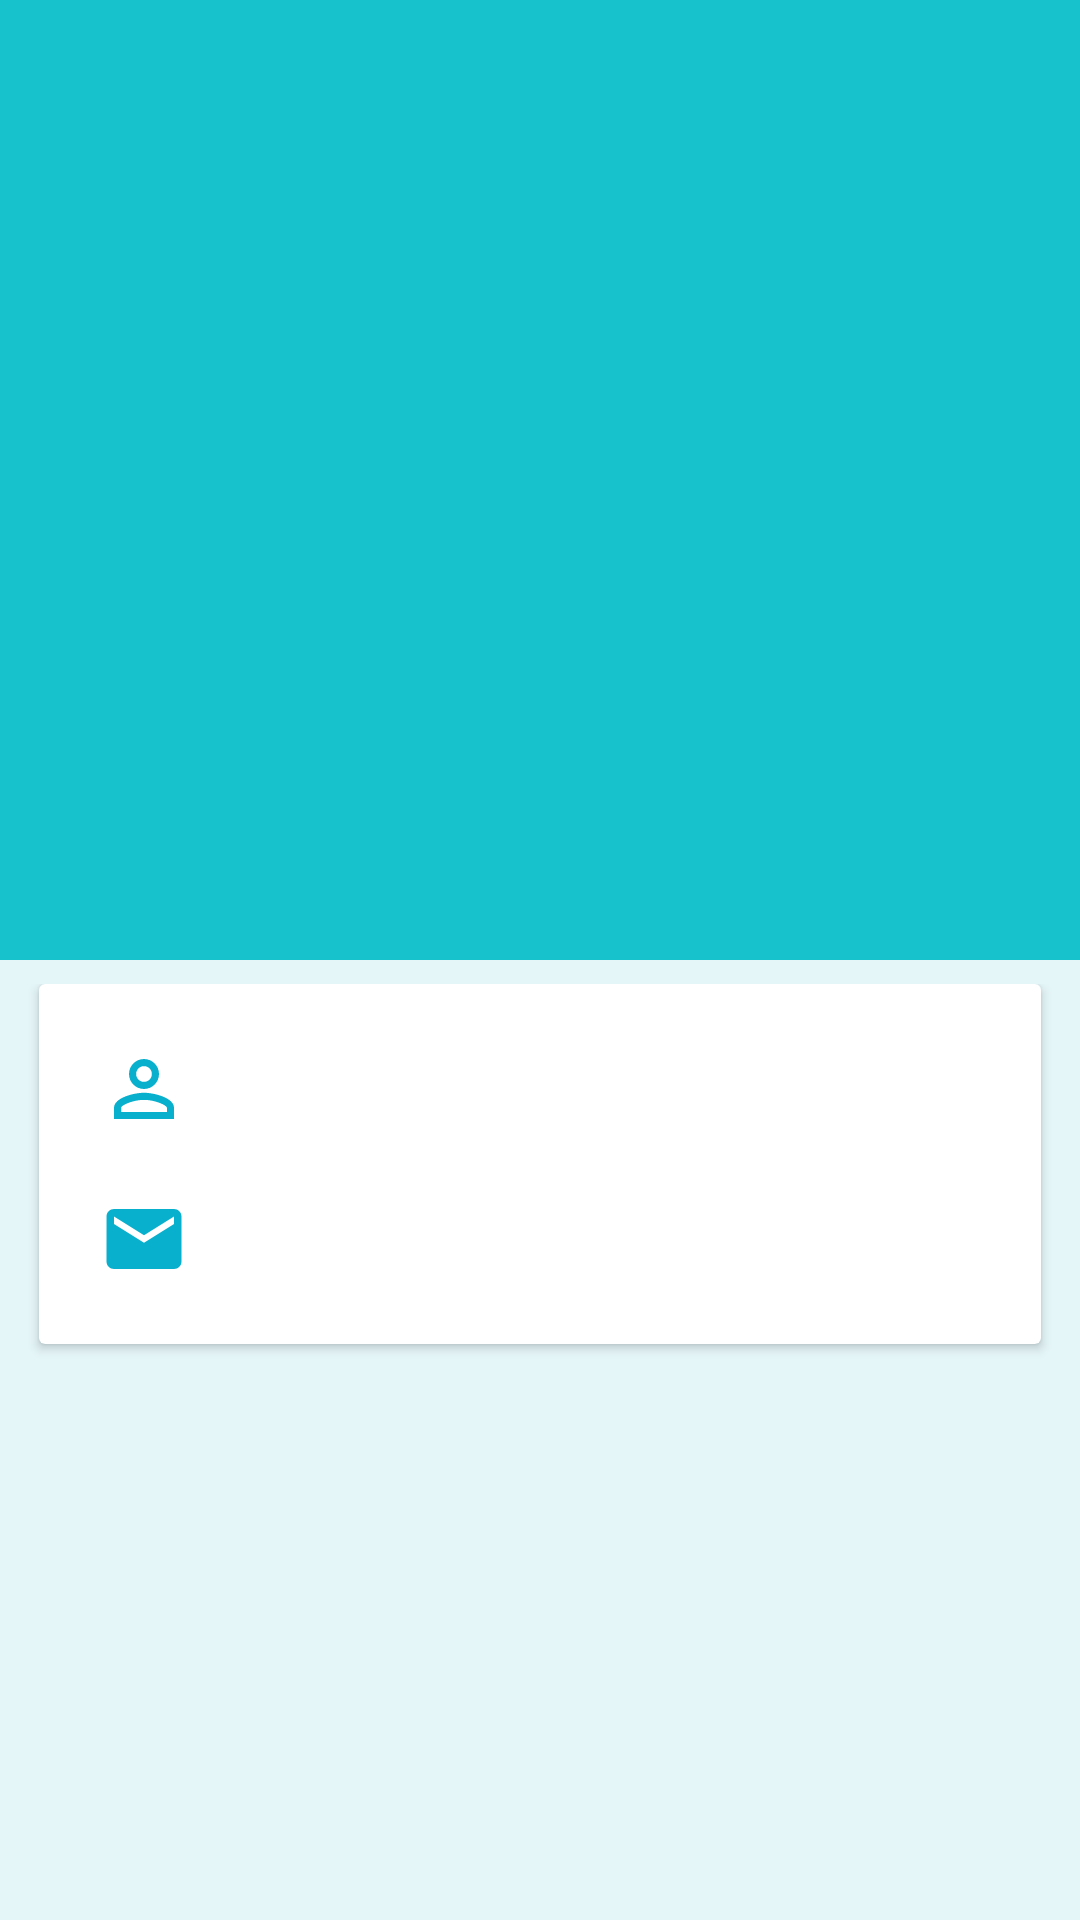

The Android layout XML behind this screen, and the referenced resources:
<!-- AndroidManifest.xml: application theme AppTheme -->
<!-- res/layout/fragment_settings.xml -->
<?xml version="1.0" encoding="utf-8"?>
<android.support.constraint.ConstraintLayout xmlns:android="http://schemas.android.com/apk/res/android"
    xmlns:app="http://schemas.android.com/apk/res-auto"
    xmlns:tools="http://schemas.android.com/tools"
    android:layout_width="match_parent"
    android:layout_height="match_parent"
    android:background="@color/colorGreenLight"
    tools:context=".fragments.SettingsFragment">


    <ImageView
        android:id="@+id/user_imageView_settings"
        android:layout_width="0dp"
        android:layout_height="0dp"
        android:scaleType="centerCrop"
        android:src="@color/colorGreen"
        app:layout_constraintBottom_toTopOf="@+id/guideline"
        app:layout_constraintEnd_toEndOf="parent"
        app:layout_constraintStart_toStartOf="parent"
        app:layout_constraintTop_toTopOf="parent" />

    <android.support.constraint.Guideline
        android:id="@+id/guideline"
        android:layout_width="wrap_content"
        android:layout_height="wrap_content"
        android:orientation="horizontal"
        app:layout_constraintGuide_percent="0.5" />

    <LinearLayout
        android:layout_width="match_parent"
        android:layout_height="0dp"
        android:layout_marginEnd="8dp"
        android:layout_marginStart="8dp"
        android:layout_marginTop="8dp"
        app:layout_constraintEnd_toEndOf="parent"
        app:layout_constraintStart_toStartOf="parent"
        app:layout_constraintTop_toTopOf="@+id/guideline">

        <android.support.v7.widget.CardView
            android:layout_width="match_parent"
            android:layout_height="wrap_content"
            android:layout_marginBottom="20dp"
            android:layout_marginEnd="5dp"
            android:layout_marginStart="5dp"
            android:background="@android:color/white">

            <LinearLayout
                android:layout_width="match_parent"
                android:layout_height="wrap_content"
                android:layout_marginEnd="20dp"
                android:layout_marginStart="20dp"
                android:orientation="vertical">


                <LinearLayout
                    android:layout_width="match_parent"
                    android:layout_height="wrap_content"
                    android:layout_marginTop="20dp"
                    android:gravity="center_vertical"
                    android:orientation="horizontal">

                    <ImageView
                        android:layout_width="30dp"
                        android:layout_height="30dp"
                        android:src="@drawable/ic_person" />

                    <TextView
                        android:id="@+id/name_textview"
                        android:layout_width="wrap_content"
                        android:layout_height="wrap_content"
                        android:layout_marginStart="20dp"
                        android:textColor="@color/colorPrimary"
                        android:textSize="16sp" />
                </LinearLayout>

                <LinearLayout
                    android:layout_width="match_parent"
                    android:layout_height="wrap_content"
                    android:layout_marginBottom="20dp"
                    android:layout_marginTop="20dp"
                    android:gravity="center_vertical"
                    android:orientation="horizontal">

                    <ImageView
                        android:layout_width="30dp"
                        android:layout_height="30dp"
                        android:src="@drawable/ic_email" />

                    <TextView
                        android:id="@+id/email_textview"
                        android:layout_width="wrap_content"
                        android:layout_height="wrap_content"
                        android:layout_marginStart="20dp"
                        android:ellipsize="end"
                        android:maxLines="1"
                        android:textColor="@color/colorPrimary"
                        android:textSize="16sp" />
                </LinearLayout>


            </LinearLayout>


        </android.support.v7.widget.CardView>

    </LinearLayout>


</android.support.constraint.ConstraintLayout>
<!-- resources referenced by this layout -->
<resources>
  <color name="colorGreen">#18C2CD</color>
  <color name="colorGreenLight">#E5F6F9</color>
  <color name="colorPrimary">#08B0CD</color>
  <!-- drawable ic_email (drawable) -->
  <vector android:height="24dp" android:tint="#08B0CD"
      android:viewportHeight="24.0" android:viewportWidth="24.0"
      android:width="24dp" xmlns:android="http://schemas.android.com/apk/res/android">
      <path android:fillColor="#FF000000" android:pathData="M20,4L4,4c-1.1,0 -1.99,0.9 -1.99,2L2,18c0,1.1 0.9,2 2,2h16c1.1,0 2,-0.9 2,-2L22,6c0,-1.1 -0.9,-2 -2,-2zM20,8l-8,5 -8,-5L4,6l8,5 8,-5v2z"/>
  </vector>
  <!-- drawable ic_person (drawable) -->
  <vector android:height="24dp" android:tint="#08B0CD"
      android:viewportHeight="24.0" android:viewportWidth="24.0"
      android:width="24dp" xmlns:android="http://schemas.android.com/apk/res/android">
      <path android:fillColor="#FF000000" android:pathData="M12,5.9c1.16,0 2.1,0.94 2.1,2.1s-0.94,2.1 -2.1,2.1S9.9,9.16 9.9,8s0.94,-2.1 2.1,-2.1m0,9c2.97,0 6.1,1.46 6.1,2.1v1.1L5.9,18.1L5.9,17c0,-0.64 3.13,-2.1 6.1,-2.1M12,4C9.79,4 8,5.79 8,8s1.79,4 4,4 4,-1.79 4,-4 -1.79,-4 -4,-4zM12,13c-2.67,0 -8,1.34 -8,4v3h16v-3c0,-2.66 -5.33,-4 -8,-4z"/>
  </vector>
  <style name="AppTheme" parent="Theme.AppCompat.Light.DarkActionBar">
          
          <item name="colorPrimary">@color/colorPrimary</item>
          <item name="colorPrimaryDark">@color/colorPrimaryDark</item>
          <item name="colorAccent">@color/colorAccent</item>
      </style>
  <color name="colorPrimaryDark">#0AABC7</color>
  <color name="colorAccent">#FF4081</color>
</resources>
